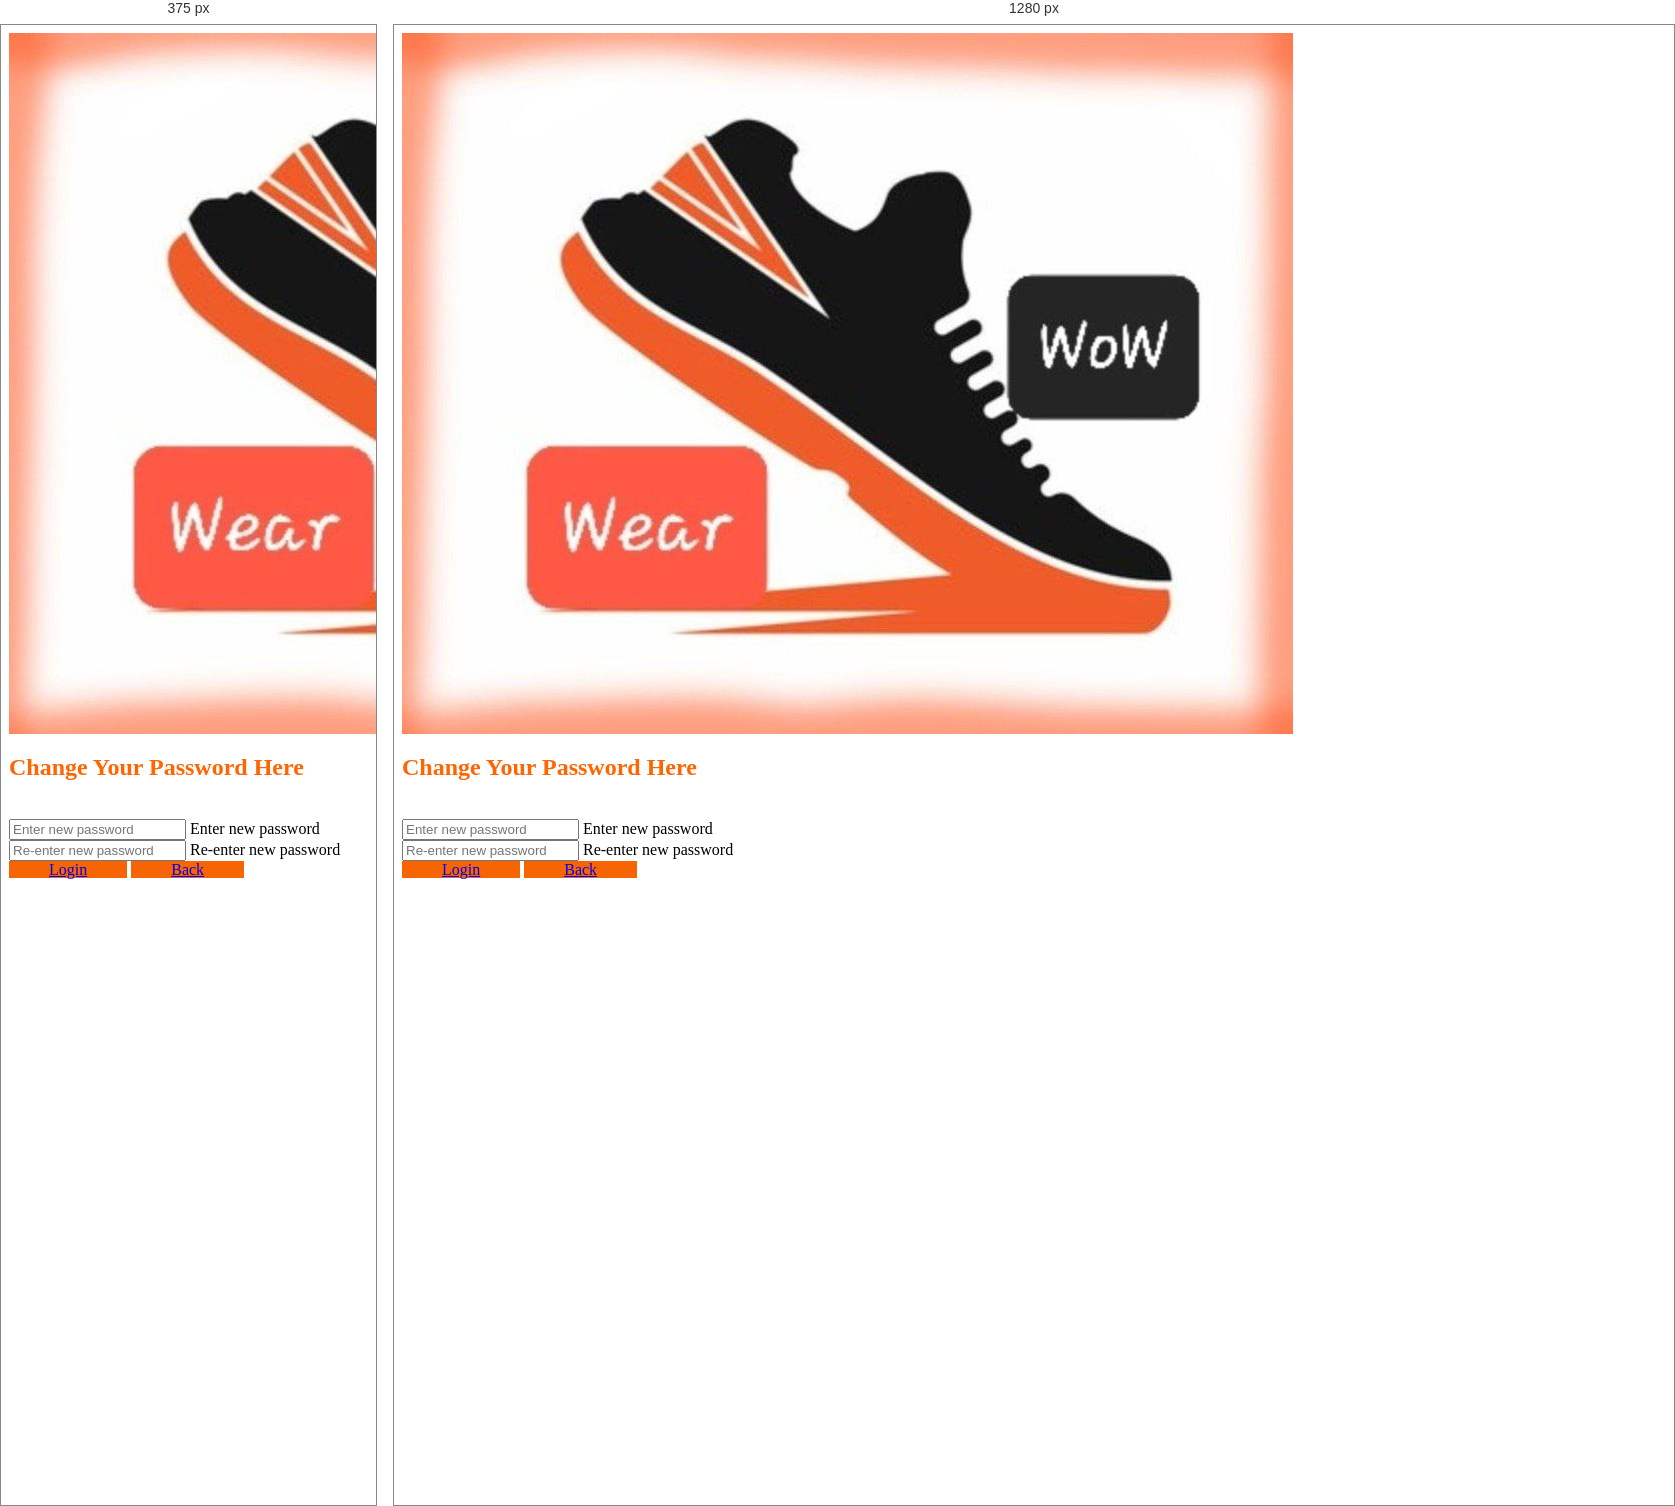
Rendered at 375 px and 1280 px, left to right.

<!-- file: ForgotPassword.html -->
<html lang="en">
<head>
    <meta charset="UTF-8">
    <meta http-equiv="X-UA-Compatible" content="IE=edge">
    <meta name="viewport" content="width=device-width, initial-scale=1.0">
    <title>Forget-Password</title>
    <link rel="icon" href="1.jpg"type="image/x-icon">
    <link href="https://cdn.jsdelivr.net/npm/bootstrap@5.3.0-alpha1/dist/css/bootstrap.min.css" rel="stylesheet" integrity="sha384-GLhlTQ8iRABdZLl6O3oVMWSktQOp6b7In1Zl3/Jr59b6EGGoI1aFkw7cmDA6j6gD" crossorigin="anonymous">
    <link rel="stylesheet" href="https://cdn.jsdelivr.net/npm/bootstrap-icons@1.3.0/font/bootstrap-icons.css">
    <link rel="stylesheet" href="Login.css">
</head>
<body>
    <section class="vh-100">
        <div class="container-fluid h-custom">
          <div class="row d-flex justify-content-center align-items-center h-100">
            <div class="col-md-9 col-lg-6 col-xl-5">
              <img src="1.jpg"
                class="img-fluid" alt="Sample image">
            </div>
            <div class="col-md-8 col-lg-6 col-xl-4 offset-xl-1">
              <form>
                <h2 class="ms-4" style="color: rgb(255, 102, 3);">Change Your Password Here</h2>
                <br>
                <!-- Email input -->
                <div class="form-outline mb-4">
                  <input type="email" id="form3Example3" class="form-control form-control-lg"
                    placeholder="Enter new password" />
                  <label class="form-label" for="form3Example3">Enter new password</label>
                </div>
                <!-- Password input -->
                <div class="form-outline mb-3">
                  <input type="password" id="form3Example4" class="form-control form-control-lg"
                    placeholder="Re-enter new password" />
                  <label class="form-label" for="form3Example4">Re-enter new password</label>
                </div>                
                      <div class="text-center text-lg-start mt-4 pt-2">
                        <a type="button" class="btn btn-outline-light  btn-lg"
                          style="padding-left: 2.5rem; padding-right: 2.5rem;background-color: rgb(247, 100, 3);" href="userLogin.html">Login</a>
                          <a type="button" class="btn btn-lg btn-outline-light"
                          style="padding-left: 2.5rem; padding-right: 2.5rem;background-color: rgb(247, 100, 3);" href="userLogin.html">Back</a>
                  </div>
              </form>
            </div>
          </div>
        </div>
      </section>
      <script src="https://cdn.jsdelivr.net/npm/bootstrap@5.3.0-alpha1/dist/js/bootstrap.bundle.min.js" integrity="sha384-w76AqPfDkMBDXo30jS1Sgez6pr3x5MlQ1ZAGC+nuZB+EYdgRZgiwxhTBTkF7CXvN" crossorigin="anonymous"></script>
</body>
</html>

/* @media block from Login.css */
@media (max-width: 450px) {
.h-custom {
height: 100%;
}
}